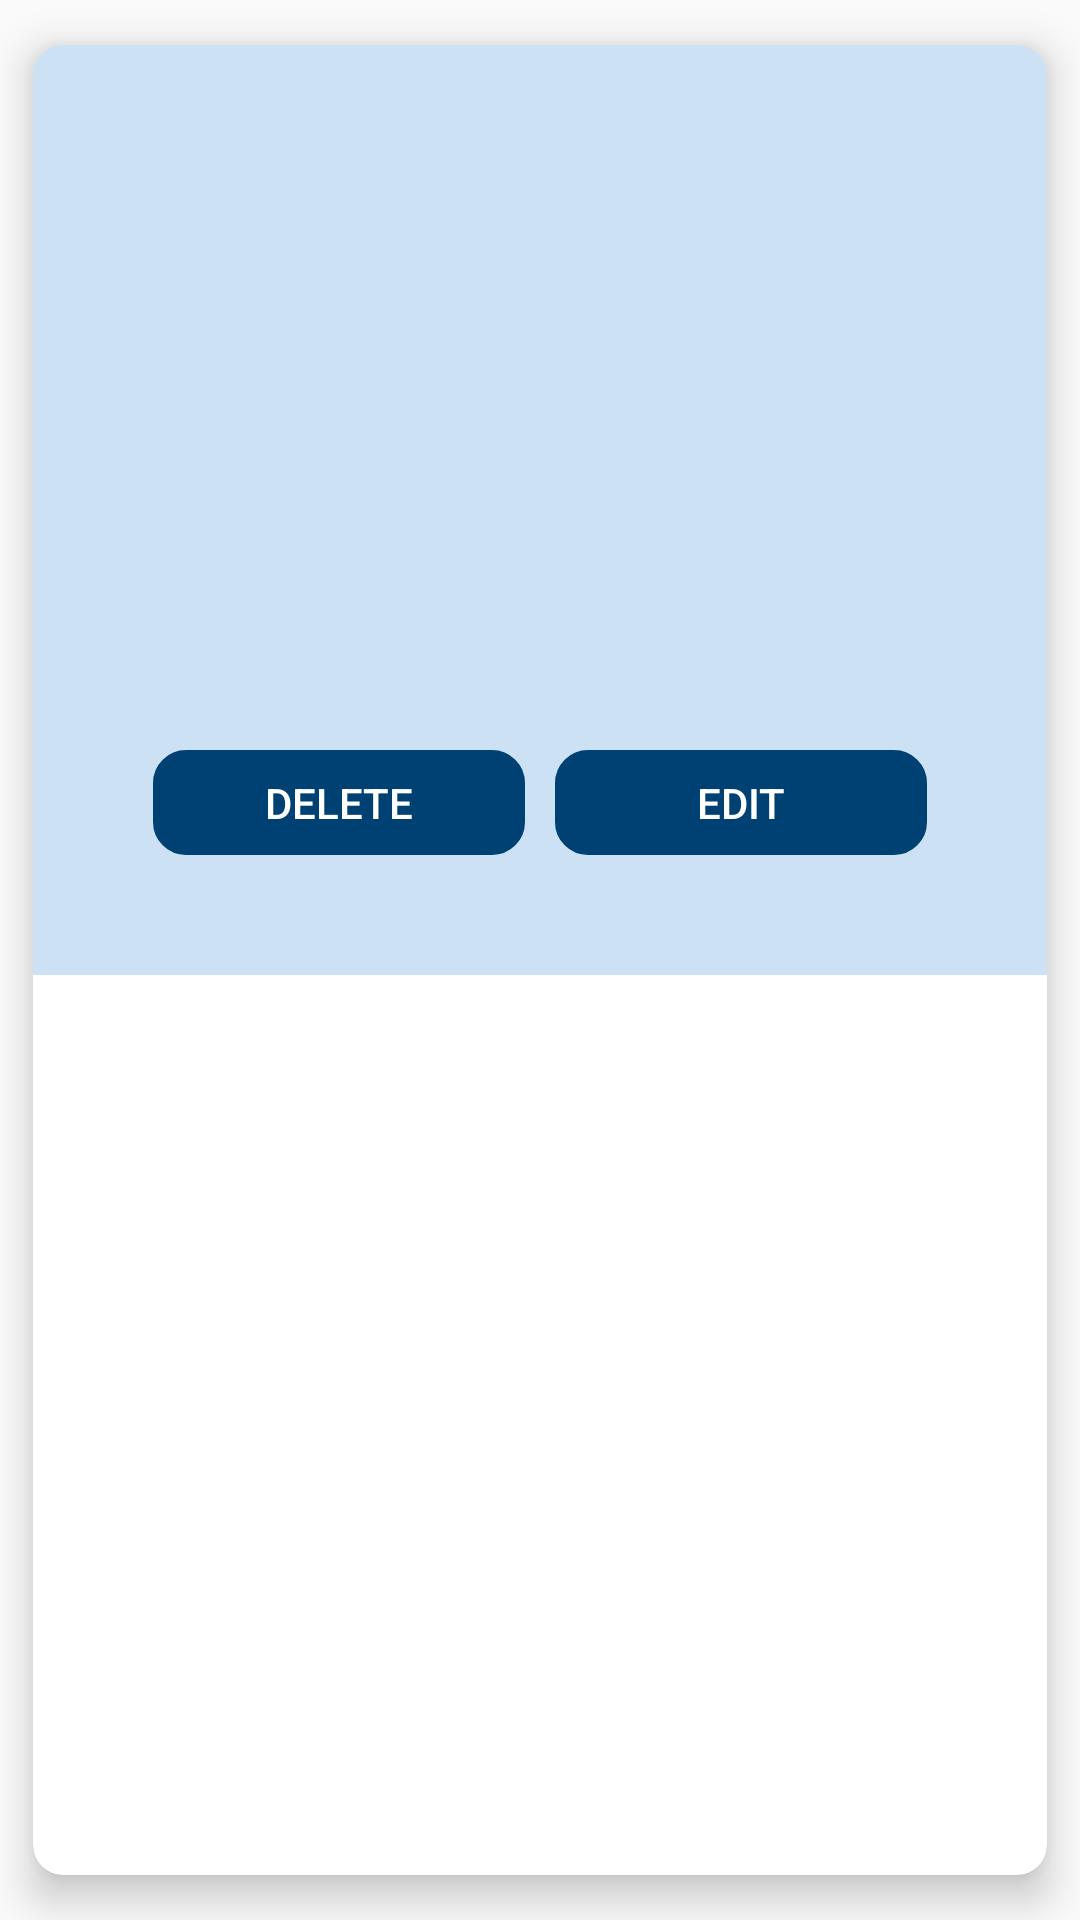

Produce the Android XML layout that renders to this screen, including the resource entries it uses.
<!-- AndroidManifest.xml: application theme Theme.UniConnect -->
<!-- res/layout/imp_news_item_layout.xml -->
<?xml version="1.0" encoding="utf-8"?>
<androidx.cardview.widget.CardView xmlns:android="http://schemas.android.com/apk/res/android"
    xmlns:app="http://schemas.android.com/apk/res-auto"
    xmlns:tools="http://schemas.android.com/tools"
    android:layout_width="match_parent"
    android:layout_height="wrap_content"
    android:layout_margin="@android:dimen/notification_large_icon_height"
    app:cardCornerRadius="10dp"
    app:cardElevation="8dp"
    app:cardUseCompatPadding="true">

    <LinearLayout
        android:layout_width="match_parent"
        android:layout_height="310dp"
        android:background="#CCE2F4"
        android:orientation="vertical"
        android:padding="40dp">

    <TextView
        android:id="@+id/textViewDate"
        android:layout_width="match_parent"
        android:layout_height="20dp"
        android:textAlignment="center"
        android:textColor="@color/black"
        android:textSize="11sp"
        />

    <LinearLayout
        android:layout_width="wrap_content"
        android:layout_height="wrap_content"
        android:layout_gravity="center_horizontal"
        android:orientation="horizontal">

        <TextView
            android:id="@+id/textViewYear"
            android:layout_width="match_parent"
            android:layout_height="20dp"
            android:textAlignment="center"
            android:textSize="11sp" />

        <TextView
            android:id="@+id/textViewGroup"
            android:layout_width="match_parent"
            android:layout_height="20dp"
            android:textAlignment="center"
            android:textSize="11sp" />

        <TextView
            android:id="@+id/textViewSemigroup"
            android:layout_width="match_parent"
            android:layout_height="20dp"
            android:textAlignment="center"
            android:textSize="11sp" />
    </LinearLayout>

    <TextView
        android:id="@+id/textViewTitle"
        android:layout_width="match_parent"
        android:layout_height="45dp"
        android:textAlignment="center"
        android:layout_marginTop="10dp"
        android:textSize="30sp"
        android:fontFamily="@font/josefin_sans_bold"/>

    <TextView
        android:id="@+id/textViewContent"
        android:layout_width="match_parent"
        android:layout_height="80dp"
        android:layout_marginTop="10dp"
        android:layout_marginBottom="10dp"
        android:maxLines="5"
        android:textAlignment="center"
        android:textSize="18sp"
        android:fontFamily="@font/josefin_sans"/>

    <LinearLayout
        android:layout_width="match_parent"
        android:layout_height="wrap_content"
        android:orientation="horizontal"

        app:layout_constraintTop_toBottomOf="@id/textViewContent">

        <Button
            android:id="@+id/deleteButton"
            android:layout_width="0dp"
            android:layout_height="wrap_content"
            android:layout_marginEnd="10dp"
            android:layout_weight="1"
            android:background="@drawable/custom_edittext"
            android:backgroundTint="#004174"
            android:minHeight="48dp"
            android:text="@string/delete"
            android:textColor="@color/white"
            tools:ignore="TouchTargetSizeCheck" />

        <Button
            android:id="@+id/editButton"
            android:layout_width="0dp"
            android:layout_height="wrap_content"
            android:layout_weight="1"
            android:background="@drawable/custom_edittext"
            android:backgroundTint="#004174"
            android:minHeight="48dp"
            android:text="@string/edit"
            android:textColor="@color/white"
            tools:ignore="TouchTargetSizeCheck" />
    </LinearLayout>


    </LinearLayout>


</androidx.cardview.widget.CardView>
<!-- resources referenced by this layout -->
<resources>
  <color name="black">#FF000000</color>
  <color name="white">#FFFFFFFF</color>
  <!-- drawable custom_edittext (drawable) -->
  <?xml version="1.0" encoding="utf-8"?>
  <shape xmlns:android="http://schemas.android.com/apk/res/android"
      android:shape="rectangle">
  
      <stroke
          android:width="2dp"
          android:color="@color/white"/>
  
      <corners
          android:radius="10dp"/>
  
  </shape>
  <string name="delete">Delete</string>
  <string name="edit">Edit</string>
  <style name="Theme.UniConnect" parent="android:Theme.Material.Light.NoActionBar" />
</resources>
